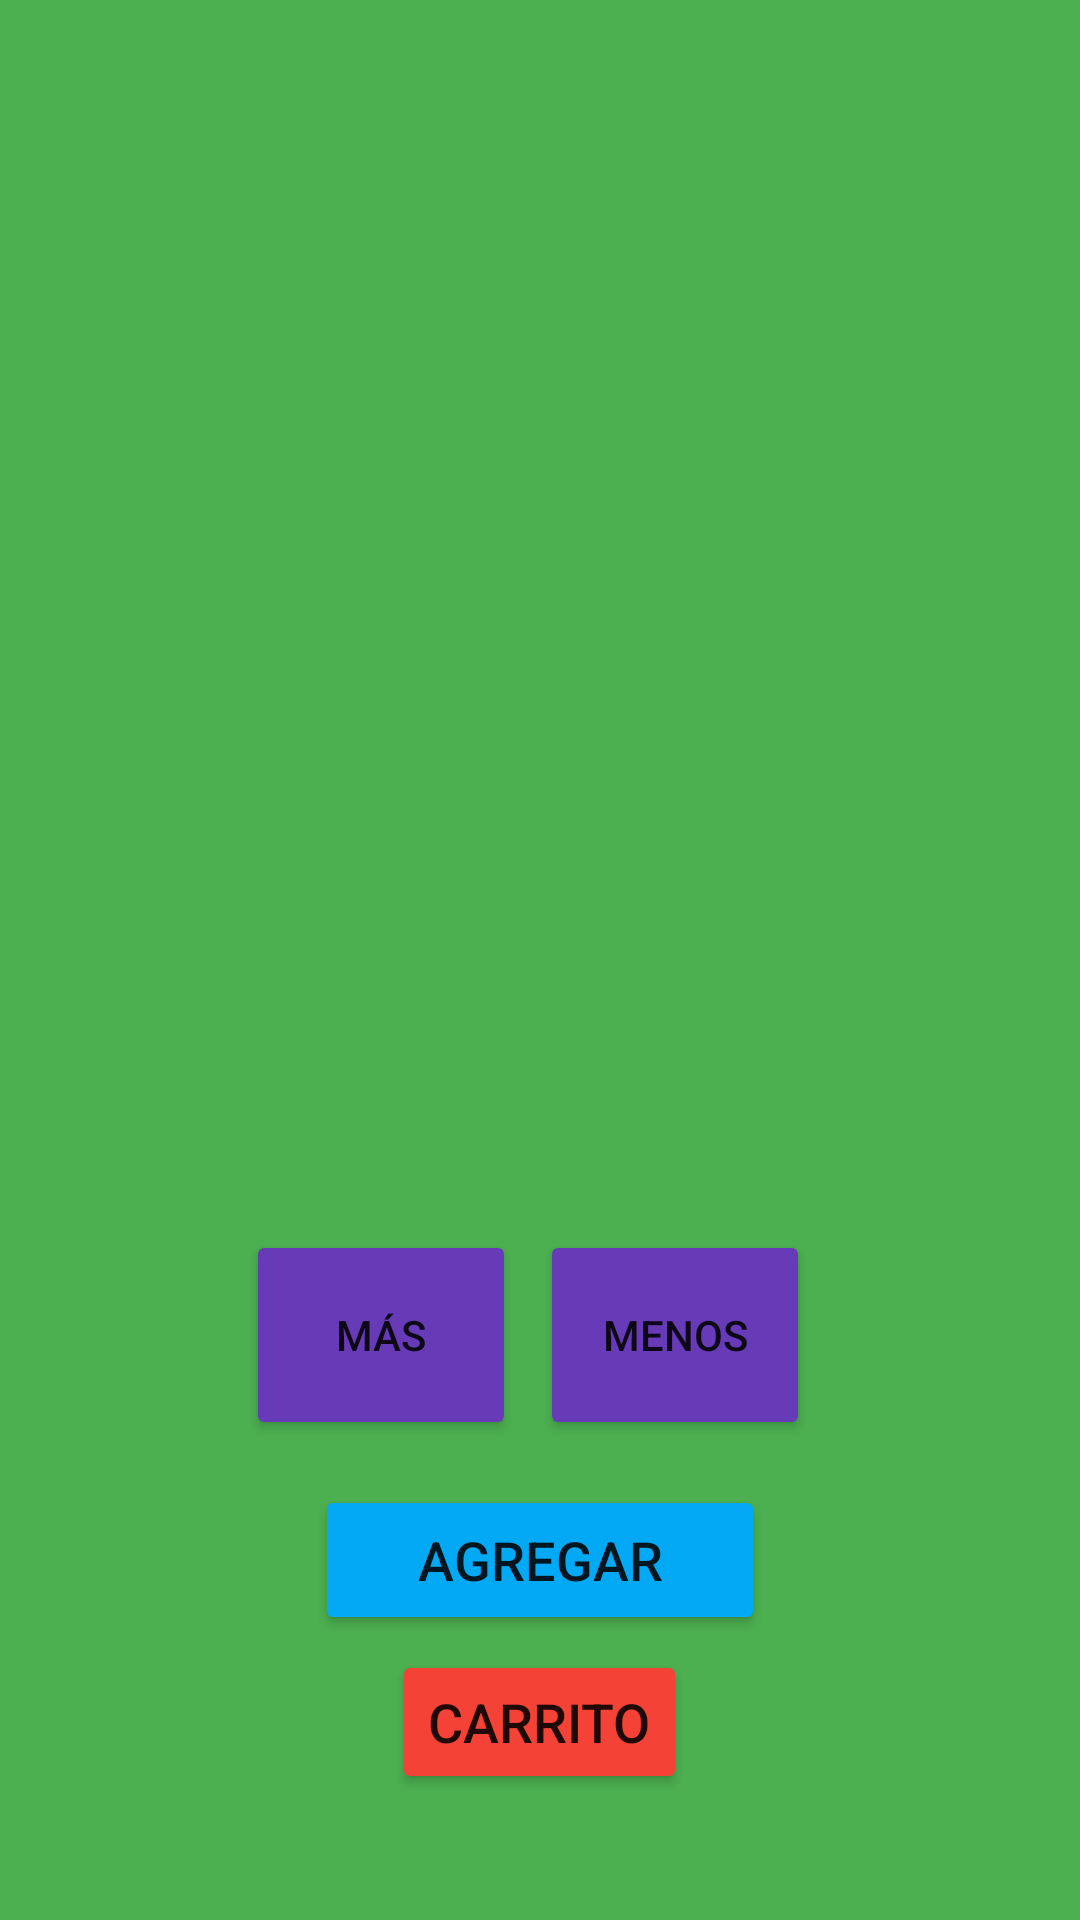

Write the Android layout XML for this screen, with the resource values it uses.
<!-- AndroidManifest.xml: application theme Theme.Viajesmid -->
<!-- res/layout/desc_viaje.xml -->
<?xml version="1.0" encoding="utf-8"?>
<LinearLayout xmlns:android="http://schemas.android.com/apk/res/android"
    xmlns:app="http://schemas.android.com/apk/res-auto"
    xmlns:tools="http://schemas.android.com/tools"
    android:layout_width="match_parent"
    android:layout_height="match_parent"
    android:background="#4CAF50"
    tools:context=".Desc_viajes">

    <LinearLayout
        android:layout_width="match_parent"
        android:layout_height="wrap_content"
        android:orientation="vertical">

        <LinearLayout
            android:layout_width="match_parent"
            android:layout_height="wrap_content"
            android:orientation="vertical">

            <ImageView
                android:id="@+id/imgDetalle"
                android:layout_width="200dp"
                android:layout_height="200dp"
                android:layout_gravity="center"
                android:layout_marginTop="40dp" />
        </LinearLayout>
        <LinearLayout
            android:layout_width="match_parent"
            android:layout_height="wrap_content"
            android:orientation="vertical">

            <TextView
                android:id="@+id/tvNameDetalle"
                android:layout_width="wrap_content"
                android:layout_height="wrap_content"
                android:layout_gravity="center"
                android:layout_marginTop="25dp"
                android:textColor="#9C27B0"
                android:textSize="30sp"
                android:textStyle="bold" />



            <TextView
                android:id="@+id/tvDescripcionDetalle"
                android:layout_width="wrap_content"
                android:layout_height="wrap_content"
                android:layout_marginStart="10dp"
                android:layout_marginTop="16dp"
                android:layout_marginEnd="10dp"
                android:layout_marginBottom="10dp"
                android:justificationMode="inter_word"
                android:textColor="@color/white"
                android:textSize="25sp" />

            <LinearLayout
                android:layout_width="match_parent"
                android:layout_height="match_parent"
                android:orientation="horizontal">

                <TextView
                    android:id="@+id/tvPrecioDetalle"
                    android:layout_width="wrap_content"
                    android:layout_height="wrap_content"
                    android:layout_marginStart="10dp"
                    android:layout_marginTop="8dp"
                    android:textColor="#FFBD59"
                    android:textSize="20sp"
                    android:textStyle="bold" />

                <TextView
                    android:id="@+id/total"
                    android:layout_width="377dp"
                    android:layout_height="wrap_content"
                    android:layout_marginStart="10dp"
                    android:layout_marginTop="8dp"
                    android:textColor="#FFBD59"
                    android:textSize="20sp"
                    android:textStyle="bold" />

            </LinearLayout>

        </LinearLayout>
        
        <LinearLayout
            android:layout_width="wrap_content"
            android:layout_height="wrap_content"
            android:layout_gravity="center"
            android:layout_marginBottom="10dp"
            android:orientation="horizontal">

            <Button
                android:id="@+id/btnMas"
                android:layout_width="90dp"
                android:layout_height="70dp"
                android:layout_marginTop="10dp"
                android:layout_marginEnd="8dp"
                android:backgroundTint="#673AB7"
                android:text="Más"/>

            <Button
                android:id="@+id/btnMenos"
                android:layout_width="90dp"
                android:layout_height="70dp"
                android:layout_marginTop="10dp"
                android:layout_marginEnd="8dp"
                android:backgroundTint="#673AB7"
                android:text="Menos"/>


        </LinearLayout>

        <Button
            android:id="@+id/btnAgregar"
            android:layout_width="150dp"
            android:layout_height="50dp"
            android:layout_gravity="center"
            android:layout_marginTop="5dp"
            android:backgroundTint="#03A9F4"
            android:textSize="18dp"
            android:text="Agregar" />

        <Button
            android:id="@+id/btnCarrito"
            android:layout_width="wrap_content"
            android:layout_height="wrap_content"
            android:layout_gravity="center"
            android:layout_marginTop="5dp"
            android:backgroundTint="#F44336"
            android:textSize="18dp"
            android:text="CARRITO" />

    </LinearLayout>
</LinearLayout>
<!-- resources referenced by this layout -->
<resources>
  <style name="Theme.Viajesmid" parent="Theme.MaterialComponents.DayNight.DarkActionBar">
          
          <item name="colorPrimary">@color/purple_500</item>
          <item name="colorPrimaryVariant">@color/purple_700</item>
          <item name="colorOnPrimary">@color/white</item>
          
          <item name="colorSecondary">@color/teal_200</item>
          <item name="colorSecondaryVariant">@color/teal_700</item>
          <item name="colorOnSecondary">@color/black</item>
          
          <item name="android:statusBarColor" tools:targetApi="l">?attr/colorPrimaryVariant</item>
          
      </style>
  <!-- not gathered from this repository: default colours our renderer supplied (Android Studio template values) -->
  <color name="purple_500">#FF6200EE</color>
  <color name="purple_700">#FF3700B3</color>
  <color name="teal_200">#FF03DAC5</color>
  <color name="teal_700">#FF018786</color>
  <color name="black">#FF000000</color>
  <color name="white">#FFFFFFFF</color>
</resources>
